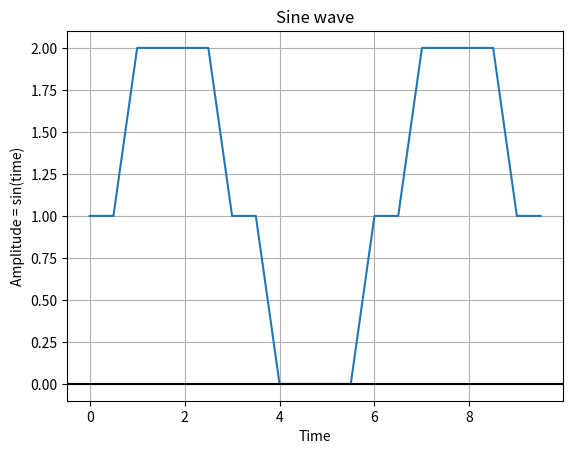

Write the Python code that produced this figure.
import numpy as np
import matplotlib.pyplot as plot
import pandas as pd

# Get x values of the sine wave
time = np.arange(0, 10, 0.5)
# Amplitude of the sine wave is sine of a variable like time
# Note: -0.0 == 0
amplitude = np.rint((2/2) * np.sin(time) + 2/2)
# use the tofile() method
# and use ',' as a separator
# as we have to generate a csv file
amplitude.tofile('data_sin.csv', sep = ',')
# Plot a sine wave using time and amplitude obtained for the sine wave
plot.plot(time, amplitude)
# Give a title for the sine wave plot
plot.title('Sine wave')
# Give x axis label for the sine wave plot
plot.xlabel('Time')
# Give y axis label for the sine wave plot
plot.ylabel('Amplitude = sin(time)')
plot.grid(True, which='both')
plot.axhline(y=0, color='k')
plot.show()
# Display the sine wave
plot.show()